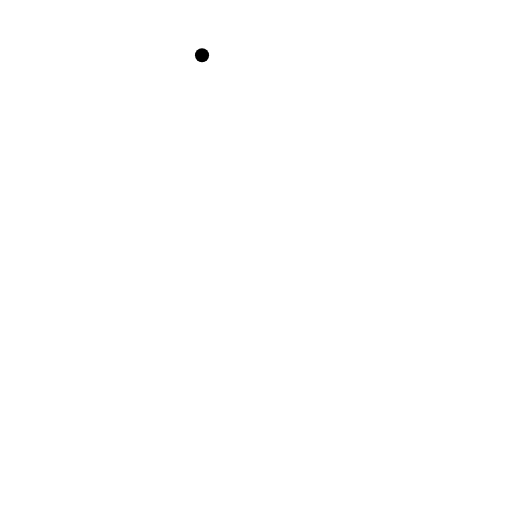
t = 0.00 s
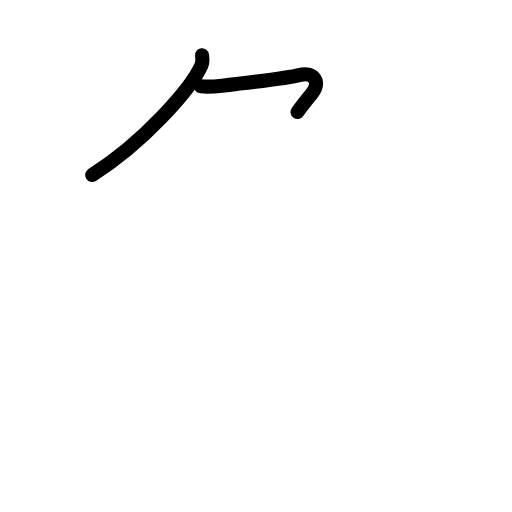
t = 1.81 s
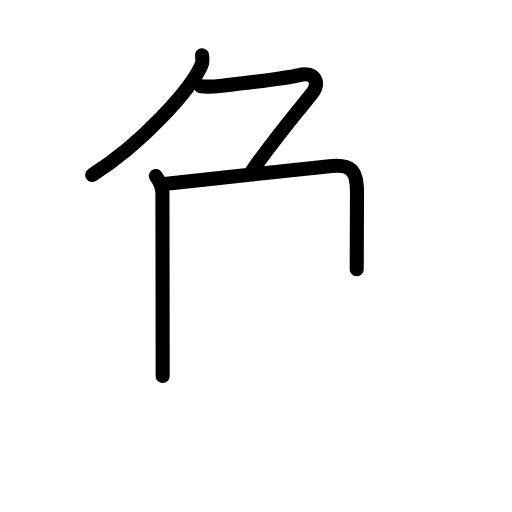
t = 3.63 s
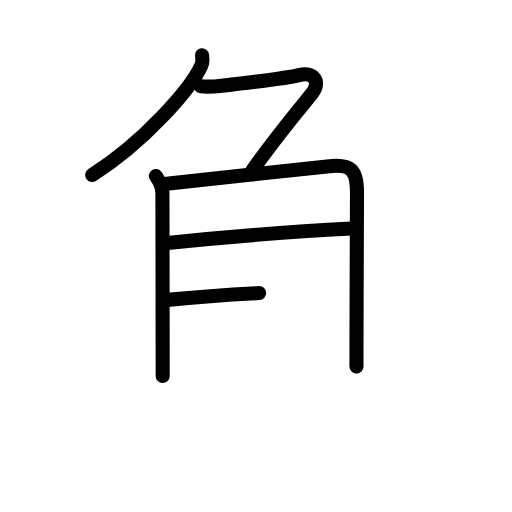
t = 5.50 s
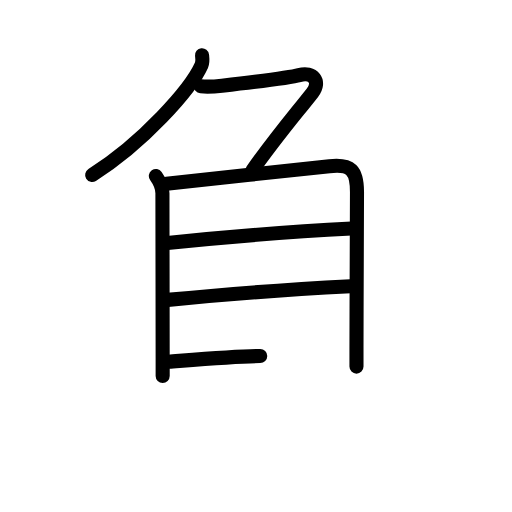
t = 6.50 s
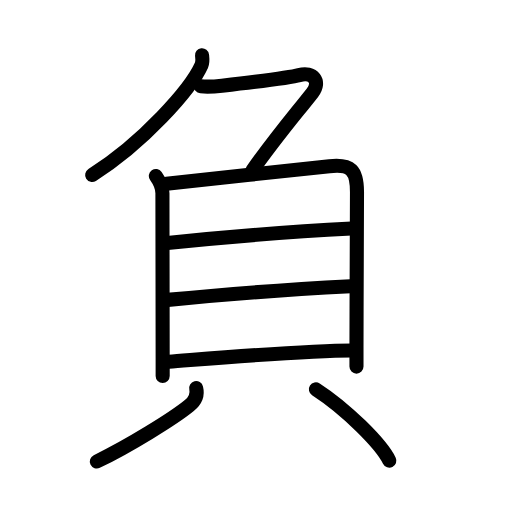
t = 9.00 s

The animated SVG that drew these frames (rendered in a browser with its animation timeline set to each time). Animation: 27 SMIL elements (animate=27); one cycle of 9.00 s.

<?xml version="1.0" encoding="UTF-8"?>
<!--
AniKanjiVG is licensed by CC-BY-SA Paul C. Sommerhoff (https://bitbucket.org/sommerhoff/anikanjivg).
AniKanjiVG uses KanjiVG which is licensed by CC-BY-SA Ulrich Apel (http://kanjivg.tagaini.net).
See also http://creativecommons.org/licenses/by-sa/3.0/
-->
<svg xmlns:kvg='http://kanjivg.tagaini.net' xmlns='http://www.w3.org/2000/svg' width='109' height='109' viewBox='0 0 109 109' style='fill:none;stroke:#000000;stroke-width:3;stroke-linecap:round;stroke-linejoin:round;' id="kvg:kanji_08ca0"><g id="kvg:08ca0" kvg:element="負"><g id="kvg:08ca0-g1" kvg:element="𠂊𠂊𠂊𠂊𠂊𠂊𠂊𠂊𠔉𠔉𠂊𠂊𠂊𠂊𤇾𠂊𠔉𠂊𠂊𠂊𠂤𠂊𠂊𠂊𦥯𦥑𠂊𦥑𠂊𠂊𠔉𠔉𠂊𠂊𠂊𠂊𠂊𠂊𠂊𠂊𠂊𠂊𦥑𦥑𠂊𠂊𠂊𠂊𠬝𠂊𤇾𠂊𤇾𠂊𠂊𠂊𠂊𦥑𦥑𠂊𠂊𠂢𠂢𠂊𠂊𦥑𠂊𦰩𠂊𠂊𠂊𠂊𤇾𦥑𠂊𠂊𠂊𠂊𠂊𠂊𠂊𦥑𠂊𠂊𠂊𠂊𠂊𠂊𠂊𠂊𠂊𠂊𠂊𠂢𠂢𦥑𠂊𦥑𦥑𦥑𦥑𦥑𦥑𠂊𠂊𠂊𠂊𠂊𦥑𠂊𠂊𠂊𠂊𤇾𠂊𠂊𠂊𠂊𦥑𦥯𦥑𠂊𠂊𠂊𠂊𠂊𠂊𠂊𠂊𠂊𠂊𠂊𠂊𠂊𦥑𦰌𠂊𦥑𠂊𠂊𠂊𠂊𠂊" kvg:variant="true" kvg:original="勹" kvg:position="top"><path id="kvg:08ca0-s1" kvg:type="㇒" d="M43.01,11.75c0.06,0.53,0.21,1.4-0.11,2.13C40.62,19,30.38,30.5,19.62,37.25"><animate attributeName="d" begin="0.0s" dur="0.5s" from="M43.01,11.75C43.01,11.75,43.01,11.75,43.01,11.75" to="M43.01,11.75c0.06,0.53,0.21,1.4-0.11,2.13" />
<animate attributeName="d" begin="0.5s" dur="0.5s" from="M43.01,11.75c0.06,0.53,0.21,1.4-0.11,2.13c0,0,0,0,0,0,0" to="M43.01,11.75c0.06,0.53,0.21,1.4-0.11,2.13C40.62,19,30.38,30.5,19.62,37.25" />
</path>
<path id="kvg:08ca0-s2" kvg:type="㇇" d="M42.75,18.38c1.38,0.12,3.12,0.02,4.51-0.14c5.54-0.63,14.33-1.64,16.43-2.25c2.94-0.86,4.69,1.39,2.81,3.76c-4.17,5.28-8,9.75-12.75,16.5"><animate attributeName="d" begin="1.0s" dur="0.25s" from="M42.75,18.38C42.75,18.38,42.75,18.38,42.75,18.38" to="M42.75,18.38c1.38,0.12,3.12,0.02,4.51-0.14" />
<animate attributeName="d" begin="1.25s" dur="0.25s" from="M42.75,18.38c1.38,0.12,3.12,0.02,4.51-0.14c0,0,0,0,0,0,0" to="M42.75,18.38c1.38,0.12,3.12,0.02,4.51-0.14c5.54-0.63,14.33-1.64,16.43-2.25" />
<animate attributeName="d" begin="1.5s" dur="0.25s" from="M42.75,18.38c1.38,0.12,3.12,0.02,4.51-0.14c5.54-0.63,14.33-1.64,16.43-2.25c0,0,0,0,0,0,0" to="M42.75,18.38c1.38,0.12,3.12,0.02,4.51-0.14c5.54-0.63,14.33-1.64,16.43-2.25c2.94-0.86,4.69,1.39,2.81,3.76" />
<animate attributeName="d" begin="1.75s" dur="0.25s" from="M42.75,18.38c1.38,0.12,3.12,0.02,4.51-0.14c5.54-0.63,14.33-1.64,16.43-2.25c2.94-0.86,4.69,1.39,2.81,3.76c0,0,0,0,0,0,0" to="M42.75,18.38c1.38,0.12,3.12,0.02,4.51-0.14c5.54-0.63,14.33-1.64,16.43-2.25c2.94-0.86,4.69,1.39,2.81,3.76c-4.17,5.28-8,9.75-12.75,16.5" />
<animate attributeName="d" begin="0s" dur="1.0s" from="M-100,-100" to="M-100,-100" />
</path>
</g>
<g id="kvg:08ca0-g2" kvg:element="貝" kvg:position="bottom" kvg:radical="general"><g id="kvg:08ca0-g3" kvg:element="目" kvg:position="top"><path id="kvg:08ca0-s3" kvg:type="㇑" d="M33.18,37.47c0.67,0.95,1.4,2.4,1.4,3.67c0,1.03,0.04,25.75,0.05,35.24c0,2.17,0,3.54,0,3.65"><animate attributeName="d" begin="2.0s" dur="0.3333333333333333s" from="M33.18,37.47C33.18,37.47,33.18,37.47,33.18,37.47" to="M33.18,37.47c0.67,0.95,1.4,2.4,1.4,3.67" />
<animate attributeName="d" begin="2.3333333333333335s" dur="0.3333333333333333s" from="M33.18,37.47c0.67,0.95,1.4,2.4,1.4,3.67c0,0,0,0,0,0,0" to="M33.18,37.47c0.67,0.95,1.4,2.4,1.4,3.67c0,1.03,0.04,25.75,0.05,35.24" />
<animate attributeName="d" begin="2.6666666666666665s" dur="0.3333333333333333s" from="M33.18,37.47c0.67,0.95,1.4,2.4,1.4,3.67c0,1.03,0.04,25.75,0.05,35.24c0,0,0,0,0,0,0" to="M33.18,37.47c0.67,0.95,1.4,2.4,1.4,3.67c0,1.03,0.04,25.75,0.05,35.24c0,2.17,0,3.54,0,3.65" />
<animate attributeName="d" begin="0s" dur="2.0s" from="M-100,-100" to="M-100,-100" />
</path>
<path id="kvg:08ca0-s4" kvg:type="㇕a" d="M35.45,39.11c6.15-0.76,27.6-2.91,34.68-3.71c4.62-0.52,5.87,0.85,5.87,5.48c0,5.23-0.09,20.35-0.11,32.88c0,1.47,0,2.91,0,4.29"><animate attributeName="d" begin="3.0s" dur="0.25s" from="M35.45,39.11C35.45,39.11,35.45,39.11,35.45,39.11" to="M35.45,39.11c6.15-0.76,27.6-2.91,34.68-3.71" />
<animate attributeName="d" begin="3.25s" dur="0.25s" from="M35.45,39.11c6.15-0.76,27.6-2.91,34.68-3.71c0,0,0,0,0,0,0" to="M35.45,39.11c6.15-0.76,27.6-2.91,34.68-3.71c4.62-0.52,5.87,0.85,5.87,5.48" />
<animate attributeName="d" begin="3.5s" dur="0.25s" from="M35.45,39.11c6.15-0.76,27.6-2.91,34.68-3.71c4.62-0.52,5.87,0.85,5.87,5.48c0,0,0,0,0,0,0" to="M35.45,39.11c6.15-0.76,27.6-2.91,34.68-3.71c4.62-0.52,5.87,0.85,5.87,5.48c0,5.23-0.09,20.35-0.11,32.88" />
<animate attributeName="d" begin="3.75s" dur="0.25s" from="M35.45,39.11c6.15-0.76,27.6-2.91,34.68-3.71c4.62-0.52,5.87,0.85,5.87,5.48c0,5.23-0.09,20.35-0.11,32.88c0,0,0,0,0,0,0" to="M35.45,39.11c6.15-0.76,27.6-2.91,34.68-3.71c4.62-0.52,5.87,0.85,5.87,5.48c0,5.23-0.09,20.35-0.11,32.88c0,1.47,0,2.91,0,4.29" />
<animate attributeName="d" begin="0s" dur="3.0s" from="M-100,-100" to="M-100,-100" />
</path>
<path id="kvg:08ca0-s5" kvg:type="㇐a" d="M35.63,51.71c10.62-1.08,27.37-2.46,39.22-3.07"><animate attributeName="d" begin="4.0s" dur="1.0s" from="M35.63,51.71C35.63,51.71,35.63,51.71,35.63,51.71" to="M35.63,51.71c10.62-1.08,27.37-2.46,39.22-3.07" />
<animate attributeName="d" begin="0s" dur="4.0s" from="M-100,-100" to="M-100,-100" />
</path>
<path id="kvg:08ca0-s6" kvg:type="㇐a" d="M35.69,63.84c9.56-0.96,28.18-2.34,38.96-2.9"><animate attributeName="d" begin="5.0s" dur="1.0s" from="M35.69,63.84C35.69,63.84,35.69,63.84,35.69,63.84" to="M35.69,63.84c9.56-0.96,28.18-2.34,38.96-2.9" />
<animate attributeName="d" begin="0s" dur="5.0s" from="M-100,-100" to="M-100,-100" />
</path>
<path id="kvg:08ca0-s7" kvg:type="㇐a" d="M35.92,77c9.83-0.75,29.21-2.39,38.96-2.39"><animate attributeName="d" begin="6.0s" dur="1.0s" from="M35.92,77C35.92,77,35.92,77,35.92,77" to="M35.92,77c9.83-0.75,29.21-2.39,38.96-2.39" />
<animate attributeName="d" begin="0s" dur="6.0s" from="M-100,-100" to="M-100,-100" />
</path>
</g>
<g id="kvg:08ca0-g4" kvg:position="bottom"><path id="kvg:08ca0-s8" kvg:type="㇒" d="M41.76,82.62c0.37,1.5-0.33,2.79-1.45,3.71c-3.4,2.77-12.91,8.64-19.7,11.92"><animate attributeName="d" begin="7.0s" dur="0.5s" from="M41.76,82.62C41.76,82.62,41.76,82.62,41.76,82.62" to="M41.76,82.62c0.37,1.5-0.33,2.79-1.45,3.71" />
<animate attributeName="d" begin="7.5s" dur="0.5s" from="M41.76,82.62c0.37,1.5-0.33,2.79-1.45,3.71c0,0,0,0,0,0,0" to="M41.76,82.62c0.37,1.5-0.33,2.79-1.45,3.71c-3.4,2.77-12.91,8.64-19.7,11.92" />
<animate attributeName="d" begin="0s" dur="7.0s" from="M-100,-100" to="M-100,-100" />
</path>
<path id="kvg:08ca0-s9" kvg:type="㇔" d="M67.25,82.88c6.37,4.12,13.9,11.59,15.64,15.2"><animate attributeName="d" begin="8.0s" dur="1.0s" from="M67.25,82.88C67.25,82.88,67.25,82.88,67.25,82.88" to="M67.25,82.88c6.37,4.12,13.9,11.59,15.64,15.2" />
<animate attributeName="d" begin="0s" dur="8.0s" from="M-100,-100" to="M-100,-100" />
</path>
</g>
</g>
</g>
</svg>
